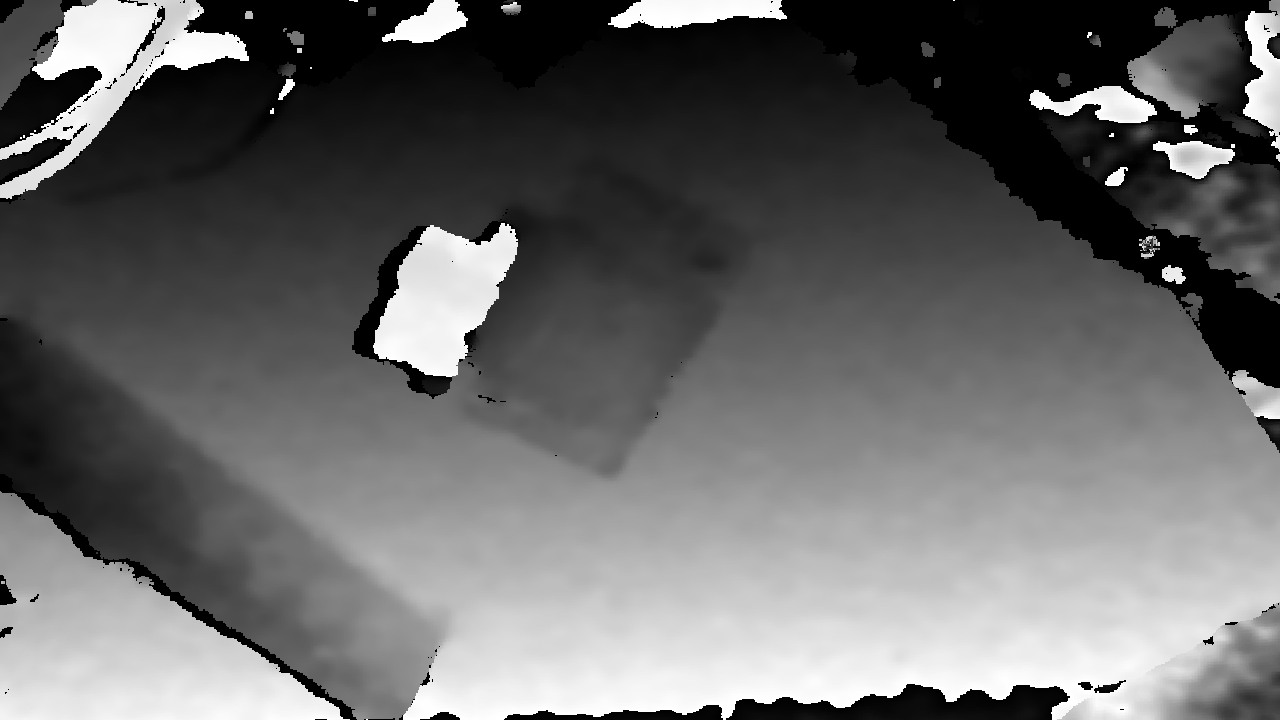

The file beside this chart, header and first rows:
0; 0; 0; 0; 0; 0; 0; 0; 0; 0; 0; 0; 0; 0; 0; 0; 0; 0; 0; 0; 0; 0; 0; 0
0; 0; 0; 0; 0; 0; 0; 0; 0; 0; 0; 0; 0; 0; 0; 0; 0; 0; 0; 0; 0; 0; 0; 0
0; 0; 0; 0; 0; 0; 0; 0; 0; 0; 0; 0; 0; 0; 0; 0; 0; 0; 0; 0; 0; 0; 0; 0
0; 0; 0; 0; 0; 0; 0; 0; 0; 0; 0; 0; 0; 0; 0; 0; 0; 0; 0; 0; 0; 0; 0; 0
0; 0; 0; 0; 0; 0; 0; 0; 0; 0; 0; 0; 0; 0; 0; 0; 0; 0; 0; 0; 0; 0; 326; 326
0; 0; 0; 0; 0; 0; 0; 0; 0; 0; 0; 0; 0; 0; 0; 0; 0; 0; 0; 0; 0; 0; 326; 326
0; 0; 0; 0; 0; 0; 0; 0; 0; 0; 0; 0; 0; 0; 0; 0; 0; 0; 0; 0; 0; 0; 326; 326
0; 0; 0; 0; 0; 0; 0; 0; 0; 0; 0; 0; 0; 0; 0; 0; 0; 0; 0; 327; 327; 327; 326; 326
0; 0; 0; 0; 0; 0; 0; 0; 0; 0; 0; 0; 0; 0; 0; 0; 327; 327; 327; 327; 327; 327; 327; 327
0; 0; 0; 0; 0; 0; 0; 0; 0; 0; 0; 0; 0; 327; 327; 327; 327; 327; 327; 327; 327; 327; 327; 327
0; 0; 0; 0; 0; 0; 0; 0; 0; 0; 0; 0; 0; 327; 327; 327; 327; 327; 327; 327; 327; 327; 327; 327
0; 0; 0; 0; 0; 0; 0; 0; 0; 0; 0; 0; 0; 327; 327; 327; 327; 327; 327; 327; 327; 327; 327; 327
0; 0; 0; 0; 0; 0; 0; 0; 0; 0; 0; 0; 327; 327; 327; 327; 327; 327; 327; 327; 327; 327; 327; 327
0; 0; 0; 0; 0; 0; 0; 0; 0; 0; 0; 0; 327; 327; 327; 327; 327; 327; 327; 327; 327; 327; 327; 327
0; 0; 0; 0; 0; 0; 0; 0; 0; 0; 327; 327; 327; 327; 327; 327; 327; 327; 327; 327; 327; 327; 327; 327
0; 0; 0; 0; 0; 0; 0; 0; 0; 328; 327; 327; 327; 327; 327; 327; 327; 327; 327; 327; 327; 327; 327; 327
0; 0; 0; 0; 0; 0; 0; 328; 328; 328; 327; 327; 327; 327; 327; 327; 327; 327; 327; 327; 327; 327; 327; 327
0; 0; 0; 0; 0; 0; 0; 328; 328; 328; 328; 328; 328; 327; 327; 327; 327; 327; 327; 327; 327; 327; 327; 327
0; 0; 0; 0; 0; 0; 328; 328; 328; 328; 328; 328; 328; 327; 327; 327; 327; 327; 327; 327; 327; 327; 327; 327
0; 0; 0; 0; 0; 0; 328; 328; 328; 328; 328; 328; 328; 327; 327; 327; 327; 327; 327; 327; 327; 327; 327; 327
0; 0; 0; 0; 0; 0; 328; 328; 328; 328; 328; 328; 328; 328; 328; 328; 327; 327; 327; 327; 327; 327; 327; 327
0; 0; 0; 0; 328; 328; 328; 328; 328; 328; 328; 328; 328; 328; 328; 328; 327; 327; 327; 327; 327; 327; 327; 327
0; 0; 0; 0; 328; 328; 328; 328; 328; 328; 328; 328; 328; 328; 328; 328; 328; 327; 327; 327; 327; 327; 327; 327
329; 329; 329; 328; 328; 328; 328; 328; 328; 328; 328; 328; 328; 328; 328; 328; 328; 328; 328; 328; 328; 328; 328; 327
329; 329; 329; 328; 328; 328; 328; 328; 328; 328; 328; 328; 328; 328; 328; 328; 328; 328; 328; 328; 328; 328; 328; 327
329; 329; 329; 328; 328; 328; 328; 328; 328; 328; 328; 328; 328; 328; 328; 328; 328; 328; 328; 328; 328; 328; 328; 328
329; 329; 329; 329; 328; 328; 328; 328; 328; 328; 328; 328; 328; 328; 328; 328; 328; 328; 328; 328; 328; 328; 328; 328
329; 329; 329; 329; 328; 328; 328; 328; 328; 328; 328; 328; 328; 328; 328; 328; 328; 328; 328; 328; 328; 328; 328; 328
329; 329; 329; 329; 328; 328; 328; 328; 328; 328; 328; 328; 328; 328; 328; 328; 328; 328; 328; 328; 328; 328; 328; 328
329; 329; 329; 329; 328; 328; 328; 328; 328; 328; 328; 328; 328; 328; 328; 328; 328; 328; 328; 328; 328; 329; 329; 329
329; 329; 329; 329; 328; 328; 328; 328; 328; 328; 328; 328; 328; 328; 328; 328; 328; 328; 329; 328; 328; 329; 329; 329
329; 328; 328; 328; 328; 328; 328; 328; 328; 328; 328; 328; 328; 328; 328; 328; 328; 328; 329; 329; 329; 329; 329; 329
329; 328; 328; 328; 328; 328; 328; 328; 328; 328; 328; 328; 328; 328; 328; 328; 328; 328; 329; 329; 329; 329; 330; 330
329; 329; 329; 328; 328; 328; 328; 328; 328; 328; 328; 328; 328; 328; 328; 328; 328; 329; 329; 329; 329; 330; 330; 330
329; 329; 329; 328; 328; 328; 328; 328; 328; 328; 328; 328; 328; 328; 328; 328; 328; 329; 329; 329; 329; 330; 330; 330
329; 329; 329; 328; 328; 328; 328; 328; 328; 328; 328; 328; 328; 328; 329; 329; 329; 329; 329; 330; 330; 330; 330; 331
329; 329; 329; 329; 329; 329; 329; 329; 329; 329; 329; 329; 329; 329; 329; 329; 330; 330; 330; 330; 330; 331; 331; 331
329; 329; 329; 329; 329; 329; 329; 329; 329; 329; 329; 329; 329; 329; 329; 329; 330; 330; 330; 330; 330; 331; 331; 331
329; 329; 329; 329; 329; 329; 329; 329; 329; 329; 329; 329; 329; 329; 329; 330; 330; 330; 330; 331; 331; 331; 331; 332
330; 329; 329; 329; 329; 329; 329; 329; 329; 329; 329; 330; 330; 330; 330; 330; 331; 331; 331; 331; 332; 332; 332; 332
330; 330; 330; 330; 330; 330; 330; 330; 330; 330; 330; 330; 330; 331; 331; 331; 331; 331; 331; 331; 332; 332; 332; 332
330; 330; 330; 330; 330; 330; 330; 330; 330; 330; 330; 330; 330; 331; 331; 331; 331; 332; 332; 332; 332; 332; 332; 332
330; 330; 330; 330; 330; 330; 330; 330; 331; 331; 331; 331; 331; 331; 331; 332; 332; 332; 332; 332; 332; 332; 332; 333
331; 331; 331; 331; 331; 331; 331; 331; 331; 332; 332; 332; 332; 332; 332; 332; 332; 333; 333; 333; 333; 333; 333; 333
331; 331; 331; 331; 331; 331; 331; 331; 331; 332; 332; 332; 332; 332; 332; 332; 332; 333; 333; 333; 333; 333; 333; 333
331; 331; 331; 332; 332; 332; 332; 332; 332; 332; 332; 332; 333; 333; 333; 333; 333; 333; 333; 333; 333; 333; 333; 333
332; 332; 332; 332; 332; 332; 332; 333; 333; 333; 333; 333; 333; 333; 333; 333; 333; 334; 334; 333; 333; 333; 333; 333
332; 332; 332; 332; 333; 333; 333; 333; 333; 333; 333; 333; 333; 333; 333; 333; 333; 334; 334; 333; 333; 333; 333; 333
332; 332; 332; 332; 333; 333; 333; 333; 333; 333; 334; 334; 334; 334; 334; 334; 334; 334; 334; 334; 334; 334; 334; 334
332; 332; 332; 333; 333; 333; 333; 334; 334; 334; 334; 334; 334; 334; 334; 334; 334; 334; 334; 334; 334; 334; 334; 334
332; 333; 333; 333; 333; 333; 334; 334; 334; 334; 334; 334; 334; 334; 334; 334; 334; 334; 334; 334; 334; 334; 334; 334
332; 333; 333; 333; 333; 333; 334; 334; 334; 334; 334; 334; 334; 334; 334; 334; 334; 334; 334; 334; 334; 334; 334; 334
333; 333; 333; 333; 334; 334; 334; 334; 334; 334; 334; 334; 334; 334; 334; 334; 334; 334; 334; 334; 334; 334; 334; 334
333; 333; 333; 334; 334; 334; 334; 334; 335; 335; 335; 335; 335; 334; 334; 334; 334; 334; 334; 334; 334; 334; 334; 334
333; 333; 333; 334; 334; 334; 334; 334; 335; 335; 335; 335; 335; 334; 334; 334; 334; 334; 334; 334; 334; 334; 334; 334
333; 333; 333; 334; 334; 334; 334; 335; 335; 335; 335; 335; 335; 335; 334; 334; 334; 334; 334; 334; 334; 334; 334; 334
333; 333; 333; 334; 334; 335; 335; 335; 335; 335; 335; 335; 335; 335; 335; 335; 335; 334; 334; 334; 334; 334; 334; 334
333; 334; 334; 334; 335; 335; 335; 335; 335; 335; 335; 335; 335; 335; 335; 335; 335; 334; 334; 334; 334; 334; 334; 334
333; 334; 334; 334; 335; 335; 335; 335; 335; 335; 335; 335; 335; 335; 335; 335; 335; 335; 335; 335; 335; 335; 335; 335
333; 334; 334; 334; 335; 335; 335; 335; 335; 336; 336; 336; 336; 336; 336; 336; 336; 336; 336; 336; 336; 336; 336; 336
333; 334; 334; 334; 335; 335; 335; 335; 336; 336; 336; 336; 336; 336; 336; 336; 336; 336; 336; 336; 336; 336; 336; 336
... 659 more rows
